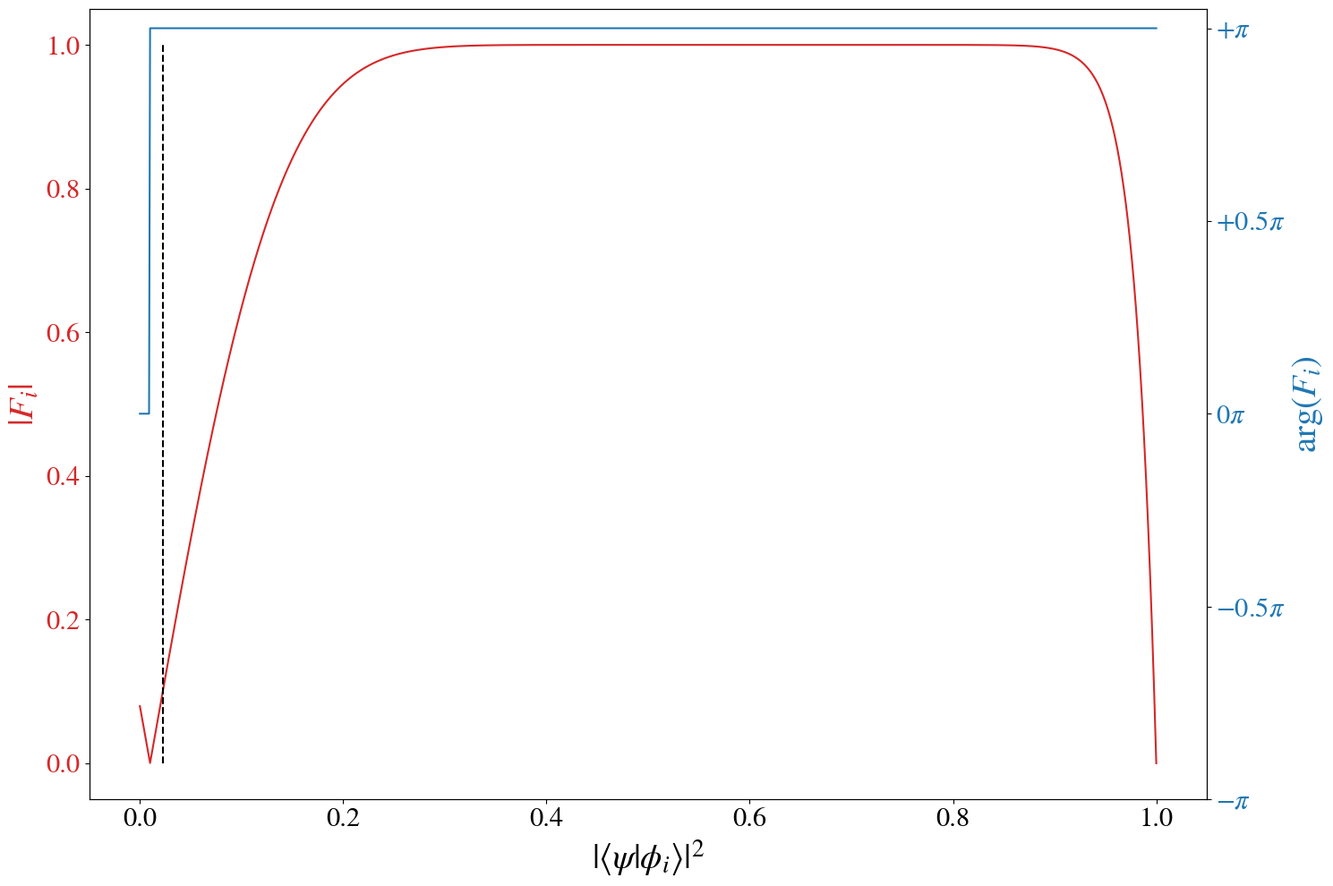

Generate this figure with matplotlib:
import numpy as np 
from scipy import stats 
import matplotlib.pyplot as plt 
from matplotlib import rcParams

#----- VARIABLES -----

k = 100
rho = 0.15**2

def theta(j): 
    j_star = int(0.5 * k * (1+ rho))

    if j >= j_star:
        return np.pi 
    else:
        return 0
    #return j 

#----- CONTROLS -----

show =True
save = True 
pdf = True

#----- CALCULATIONS -----
N = 1000
overlaps = np.linspace(0,1,N)
probs = 0.5 * (1 + overlaps)
fidelities = np.zeros(N, dtype="complex")

for i in np.arange(N):
    for j in np.arange(k):
        fidelities[i]+= np.exp(1j * theta(j)) * stats.binom.pmf(j,k,probs[i])

F = np.abs(fidelities)
arg = np.angle(fidelities)

if F[-1]==0:
    arg[-1]=arg[-2]

#----- PLOTTING -----
rcParams['mathtext.fontset'] = 'stix' 
rcParams['font.family'] = 'STIXGeneral' 

width=0.75 
fontsize=28 
titlesize=32
ticksize=22
figsize=(15,10)
pdf_str=".pdf" if pdf else ""

fig, ax1 = plt.subplots(figsize=figsize)

colour1 = 'tab:red'
ax1.set_xlabel(r'$\vert \langle \psi | \phi_i \rangle \vert^2$', fontsize=fontsize)
ax1.set_ylabel(r'$\vert F_i \vert$', color=colour1, fontsize=fontsize)
ax1.plot(overlaps, F, color=colour1)
ax1.vlines(x=rho, ymin=0, ymax=1, linestyles="dashed", color="black")
ax1.tick_params(axis='y', labelcolor=colour1, labelsize=ticksize)
ax1.tick_params(axis='x', labelsize=ticksize)

ax2 = ax1.twinx()  
colour2 = 'tab:blue'
ax2.set_ylabel(r'arg($F_i$)', color=colour2, fontsize=fontsize) 
ax2.plot(overlaps, arg, color=colour2)
ax2.tick_params(axis='y', labelcolor=colour2,labelsize=ticksize)
ax2.set_yticks(np.arange(- np.pi, np.pi+np.pi/2, step=(np.pi / 2)))
ax2.set_yticklabels([r'$-\pi$', r'$-0.5 \pi$', r'$0\pi$', r'$+0.5\pi$', r'$+\pi$'])

fig.tight_layout()  
if save:
    plt.savefig(f"complex_F{pdf_str}", bbox_inches='tight', dpi=500)
if show:
    plt.show()
plt.close() 
